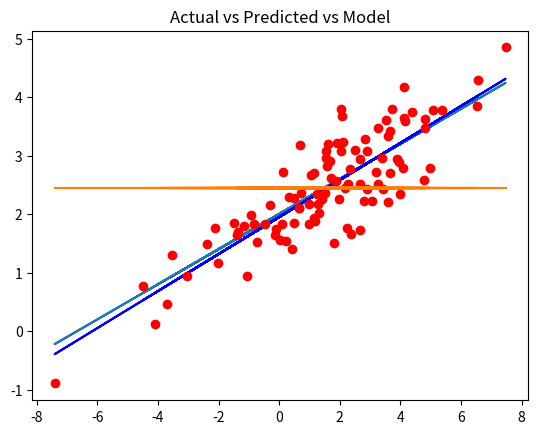

This figure's Python source:
#!/usr/bin/env python3
# -*- coding: utf-8 -*-
"""
Created on Mon Oct 23 00:37:36 2017

[redacted]
"""

import pandas as pd
import numpy as np

np.random.seed(1234)

x=2.5*np.random.randn(100)+1.5
res=.5*np.random.randn(100)+0
ypred=2+.3*x
yact=2+.3*x+res
xlist=x.tolist()
ypredlist=ypred.tolist()
yactlist=yact.tolist()
df=pd.DataFrame({'Input_Variable(X)':xlist,'Predicted_Output(ypred)':ypredlist,'Actual_Output(yact)':yactlist})

ymean=np.mean(yact)
yavg=[ymean for i in range(1,len(xlist)+1)]

import matplotlib.pyplot as plt

xmean=np.mean(df['Input_Variable(X)'])
ymean=np.mean(df['Actual_Output(yact)'])
df['betan']=(df['Input_Variable(X)']-xmean)*(df['Actual_Output(yact)']-ymean)
df['xvar']=(df['Input_Variable(X)']-xmean)**2
betan=df.sum()['betan']
betad=df.sum()['xvar']
beta=betan/betad
alpha=ymean-beta*xmean
print(beta,alpha)

df['ymodel']=beta*df['Input_Variable(X)']+alpha

df['SSR']=(df['ymodel']-ymean)**2
df['SST']=(df['Actual_Output(yact)']-ymean)**2
SSR=df.sum()['SSR']
SST=df.sum()['SST']
R2 = SSR/SST
print("R2(modelo)=", R2)

plt.plot(x,ypred)
plt.plot(x,df['ymodel'], "b")
plt.plot(x,yact,'ro')
plt.plot(x,yavg)
plt.title('Actual vs Predicted vs Model')

n = len(df['Input_Variable(X)'])
df['SSD']=(df['Actual_Output(yact)']-df['ymodel'])**2
SSD=df.sum()['SSD']
RSE=np.sqrt(SSD/(n-2))

print(df.head())
print(RSE)


